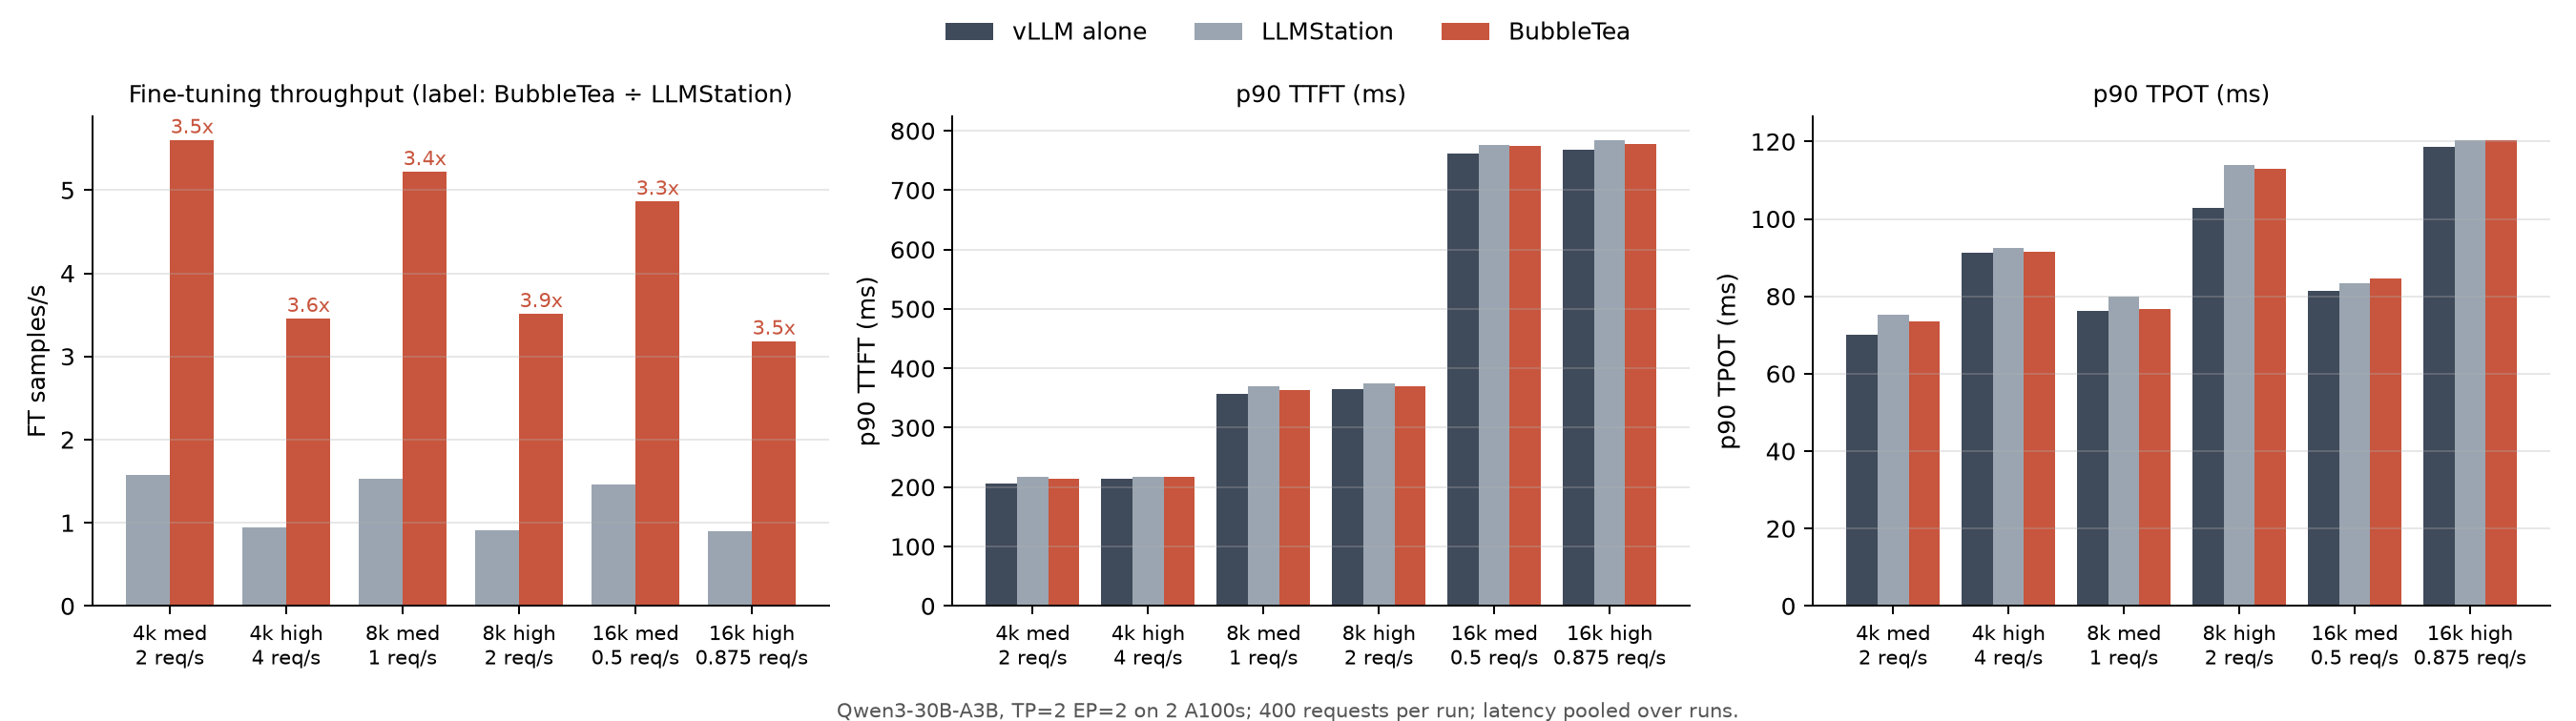

Values plotted in this chart, from the file beside it:
prompt_tokens, load_level, req_per_s, system, runs, ft_samples_per_s, p90_ttft_ms, p90_tpot_ms, p90_ttft_vs_vllm, p90_tpot_vs_vllm
4096, med, 2, vLLM alone, 2, , 206.6, 70.01, 1.0, 1.0
4096, med, 2, LLMStation, 2, 1.58, 217.8, 75.33, 1.054, 1.076
4096, med, 2, BubbleTea, 2, 5.603, 214.4, 73.6, 1.038, 1.051
4096, high, 4, vLLM alone, 2, , 214.7, 91.18, 1.0, 1.0
4096, high, 4, LLMStation, 2, 0.9486, 217.9, 92.38, 1.015, 1.013
4096, high, 4, BubbleTea, 2, 3.457, 218, 91.58, 1.015, 1.004
8192, med, 1, vLLM alone, 2, , 356.4, 76.17, 1.0, 1.0
8192, med, 1, LLMStation, 2, 1.524, 369.9, 79.91, 1.038, 1.049
8192, med, 1, BubbleTea, 2, 5.22, 364.1, 76.63, 1.022, 1.006
8192, high, 2, vLLM alone, 2, , 364.4, 102.9, 1.0, 1.0
8192, high, 2, LLMStation, 2, 0.9051, 374.2, 113.9, 1.027, 1.106
8192, high, 2, BubbleTea, 2, 3.512, 370.3, 113, 1.016, 1.098
16384, med, 0.5, vLLM alone, 2, , 761.3, 81.52, 1.0, 1.0
16384, med, 0.5, LLMStation, 2, 1.459, 776.2, 83.32, 1.02, 1.022
16384, med, 0.5, BubbleTea, 2, 4.864, 773.8, 84.54, 1.016, 1.037
16384, high, 0.875, vLLM alone, 2, , 767.5, 118.6, 1.0, 1.0
16384, high, 0.875, LLMStation, 2, 0.9018, 784.6, 120.4, 1.022, 1.016
16384, high, 0.875, BubbleTea, 2, 3.184, 777.5, 120.3, 1.013, 1.015
